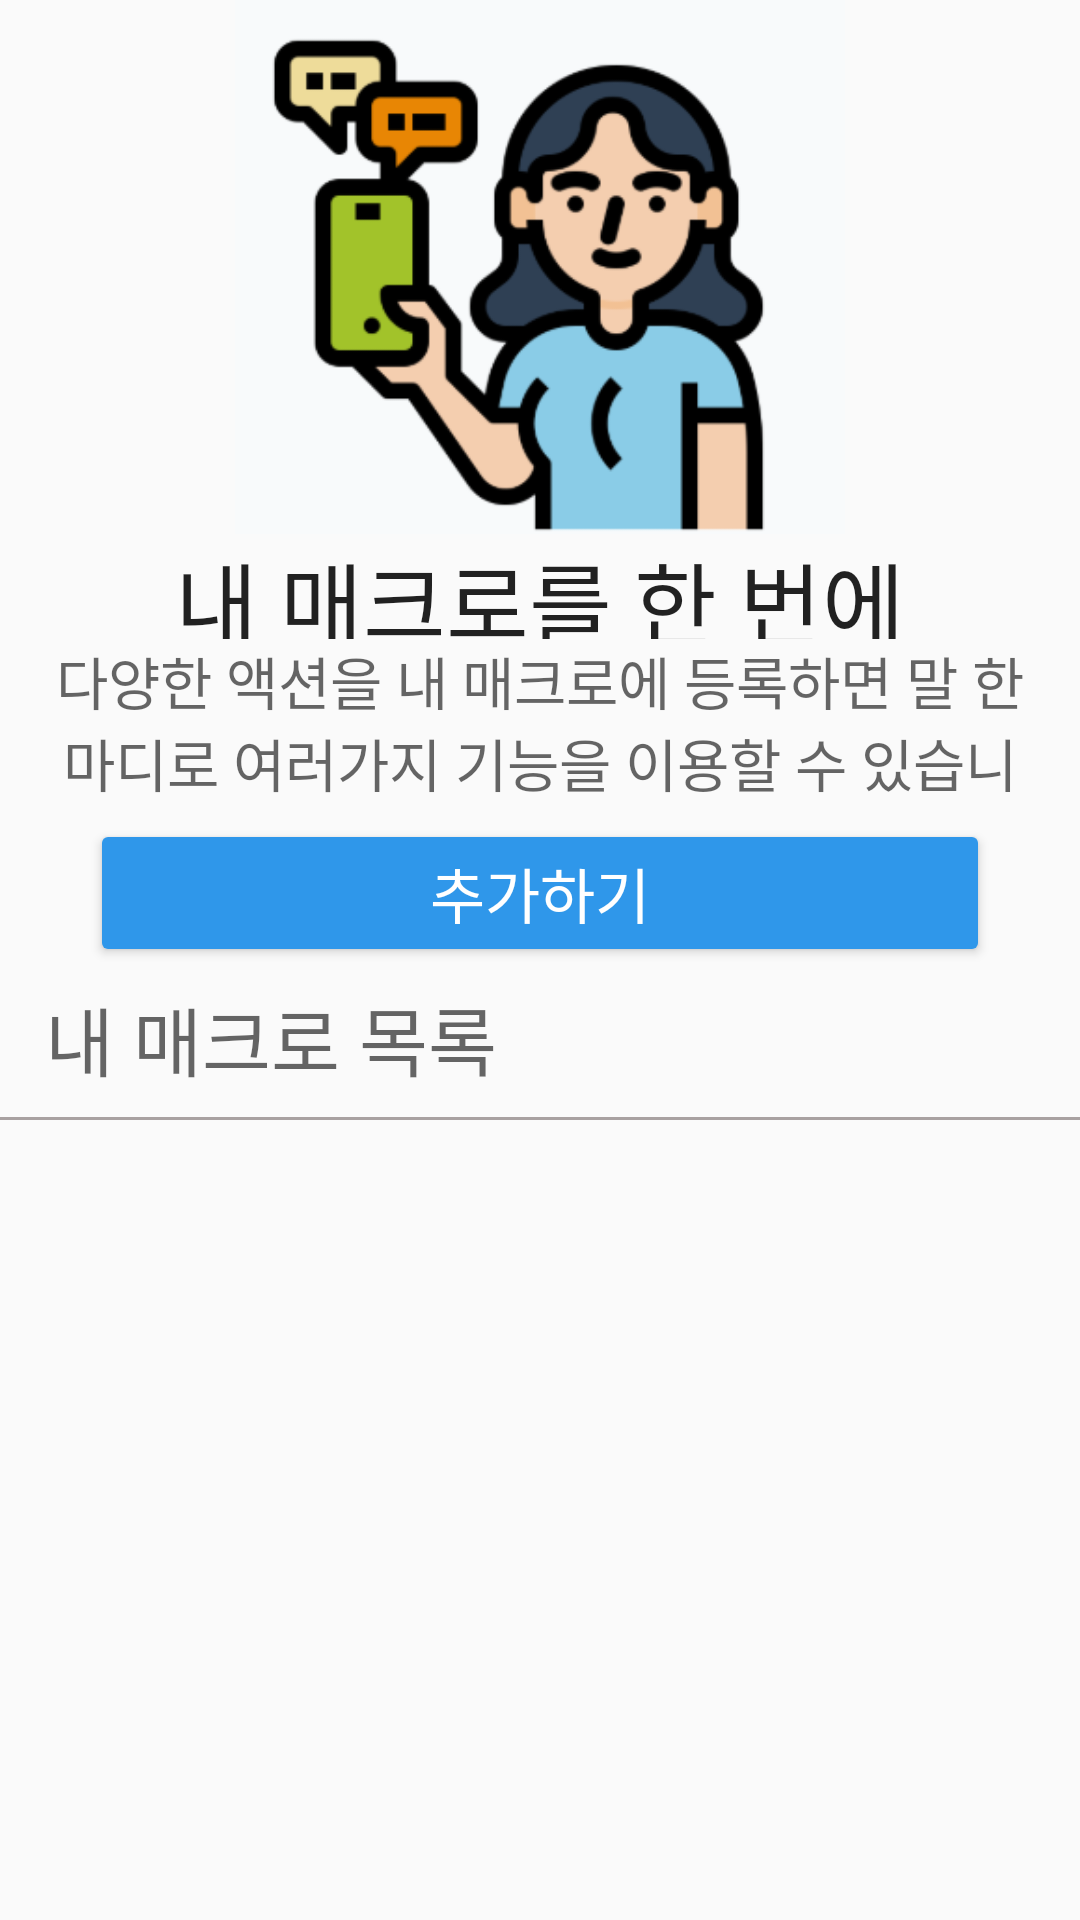

Reconstruct the res/layout file that produces this screen, plus the resources it refers to.
<!-- AndroidManifest.xml: application theme AppTheme -->
<!-- res/layout/activity_main.xml -->
<?xml version="1.0" encoding="utf-8"?>
<LinearLayout xmlns:android="http://schemas.android.com/apk/res/android"
    xmlns:app="http://schemas.android.com/apk/res-auto"
    xmlns:tools="http://schemas.android.com/tools"
    android:layout_width="match_parent"
    android:layout_height="match_parent"
    android:layout_alignParentBottom="false"
    android:orientation="vertical"
    tools:context=".MainActivity">

    <LinearLayout
        android:layout_width="match_parent"
        android:layout_height="178dp">

        <ImageView
            android:id="@+id/imageView"
            android:layout_width="match_parent"
            android:layout_height="190dp"
            app:srcCompat="@drawable/first" />
    </LinearLayout>

    <LinearLayout
        android:layout_width="match_parent"
        android:layout_height="145dp"
        android:orientation="vertical">

        <TextView
            android:id="@+id/textView"
            android:layout_width="match_parent"
            android:layout_height="35dp"
            android:gravity="center"
            android:text="내 매크로를 한 번에"
            android:textAppearance="@style/TextAppearance.AppCompat.Large"
            android:textSize="30sp" />

        <TextView
            android:id="@+id/textView2"
            android:layout_width="match_parent"
            android:layout_height="60dp"
            android:layout_marginLeft="15dp"
            android:layout_marginRight="15dp"
            android:gravity="center"
            android:text="다양한 액션을 내 매크로에 등록하면 말 한마디로 여러가지 기능을 이용할 수 있습니다."
            android:textAppearance="@style/TextAppearance.AppCompat.Medium"
            android:textSize="19dp" />

        <Button
            android:id="@+id/button1"
            style="@style/Widget.AppCompat.Button.Colored"
            android:layout_width="match_parent"
            android:layout_height="wrap_content"
            android:layout_marginLeft="30dp"
            android:layout_marginRight="30dp"
            android:backgroundTint="#2F97EA"
            android:text="추가하기"
            android:textSize="20sp" />
    </LinearLayout>

    <LinearLayout
        android:layout_width="match_parent"
        android:layout_height="match_parent"
        android:layout_weight="1"
        android:baselineAligned="false"
        android:orientation="vertical">

        <TextView
            android:id="@+id/editTextTextPersonName2"
            android:layout_width="match_parent"
            android:layout_height="wrap_content"
            android:layout_marginLeft="15dp"
            android:layout_marginTop="5dp"
            android:layout_marginRight="20dp"
            android:layout_marginBottom="8dp"
            android:inputType="textPersonName"
            android:text="내 매크로 목록"
            android:textAllCaps="false"
            android:textAppearance="@style/TextAppearance.AppCompat.Medium"
            android:textColorLink="#000000"
            android:textSize="25dp" />

        <LinearLayout
            android:layout_width="match_parent"
            android:layout_height="1dp"
            android:background="#A8A1A1" />

        <ListView
            android:id="@+id/Mac_List"
            android:layout_width="match_parent"
            android:layout_height="match_parent">

        </ListView>


    </LinearLayout>
</LinearLayout>
<!-- resources referenced by this layout -->
<resources>
  <!-- drawable first: png bitmap (drawable, 25457 bytes) -->
  <style name="AppTheme" parent="Theme.AppCompat.Light.DarkActionBar">
          
          <item name="colorPrimary">#5ac8fa</item>
          <item name="colorPrimaryDark">#309ccd</item>
          <item name="colorAccent">@color/colorAccent</item>
      </style>
  <color name="colorAccent">#03DAC5</color>
</resources>
